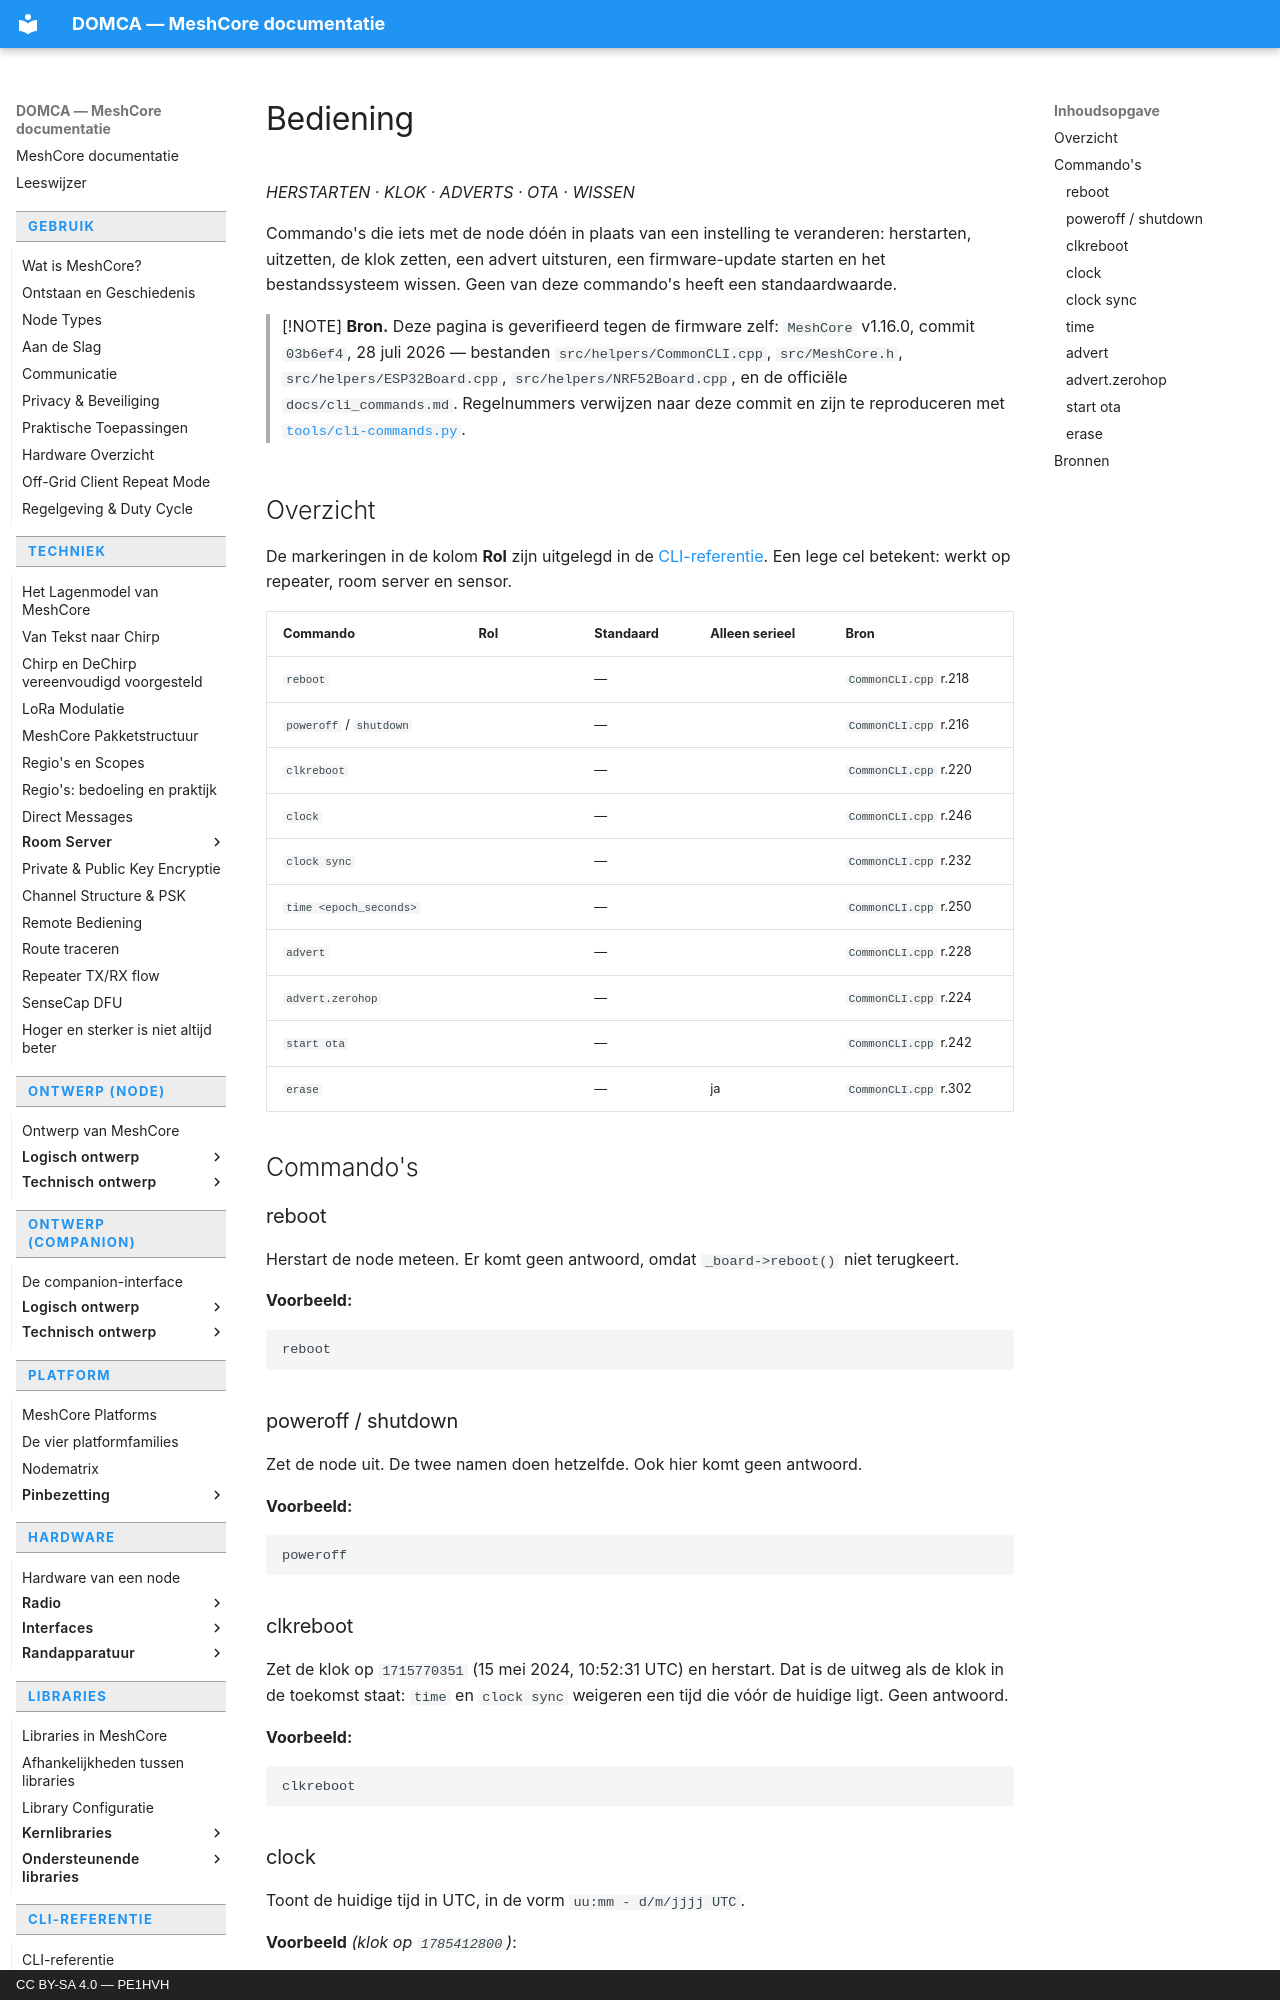

repository: pe1hvh/meshcore-docs · page: nl/cli/operational/index.html · generator: mkdocs · copyright: CC BY-SA 4.0 — PE1HVH

# Bediening

*HERSTARTEN · KLOK · ADVERTS · OTA · WISSEN*

Commando's die iets met de node dóén in plaats van een instelling te veranderen:
herstarten, uitzetten, de klok zetten, een advert uitsturen, een firmware-update
starten en het bestandssysteem wissen. Geen van deze commando's heeft een
standaardwaarde.

> [!NOTE]
> **Bron.** Deze pagina is geverifieerd tegen de firmware zelf: `MeshCore`
> v1.16.0, commit `03b6ef4`, 28 juli 2026 — bestanden
> `src/helpers/CommonCLI.cpp`, `src/MeshCore.h`, `src/helpers/ESP32Board.cpp`,
> `src/helpers/NRF52Board.cpp`, en de officiële `docs/cli_commands.md`.
> Regelnummers verwijzen naar deze commit en zijn te reproduceren met
> [`tools/cli-commands.py`](https://github.com/pe1hvh/meshcore-docs/blob/main/tools/cli-commands.py).

## Overzicht

De markeringen in de kolom **Rol** zijn uitgelegd in de
[CLI-referentie](introduction.md). Een lege cel betekent: werkt op repeater,
room server en sensor.

| Commando | Rol | Standaard | Alleen serieel | Bron |
|---|---|---|---|---|
| `reboot` | | — | | `CommonCLI.cpp` r.218 |
| `poweroff` / `shutdown` | | — | | `CommonCLI.cpp` r.216 |
| `clkreboot` | | — | | `CommonCLI.cpp` r.220 |
| `clock` | | — | | `CommonCLI.cpp` r.246 |
| `clock sync` | | — | | `CommonCLI.cpp` r.232 |
| `time <epoch_seconds>` | | — | | `CommonCLI.cpp` r.250 |
| `advert` | | — | | `CommonCLI.cpp` r.228 |
| `advert.zerohop` | | — | | `CommonCLI.cpp` r.224 |
| `start ota` | | — | | `CommonCLI.cpp` r.242 |
| `erase` | | — | ja | `CommonCLI.cpp` r.302 |

## Commando's

### reboot

Herstart de node meteen. Er komt geen antwoord, omdat `_board->reboot()` niet
terugkeert.

**Voorbeeld:**

```text
reboot
```

### poweroff / shutdown

Zet de node uit. De twee namen doen hetzelfde. Ook hier komt geen antwoord.

**Voorbeeld:**

```text
poweroff
```

### clkreboot

Zet de klok op `1715770351` (15 mei 2024, 10:52:31 UTC) en herstart. Dat is de
uitweg als de klok in de toekomst staat: `time` en `clock sync` weigeren een
tijd die vóór de huidige ligt. Geen antwoord.

**Voorbeeld:**

```text
clkreboot
```

### clock

Toont de huidige tijd in UTC, in de vorm `uu:mm - d/m/jjjj UTC`.

**Voorbeeld** *(klok op `1785412800`)*:

```text
clock
  -> 12:00 - 30/7/2026 UTC
```
